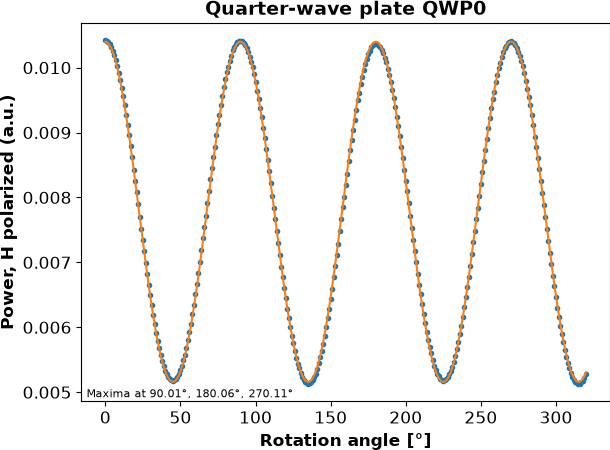

Values plotted in this chart, from the file beside it:
ang, QWP0
0, 0.01042
1, 0.01041
2, 0.0104
3, 0.01036
4, 0.01032
5, 0.01026
6, 0.0102
7, 0.01012
8, 0.01003
9, 0.009922
10, 0.009815
11, 0.009693
12, 0.009568
13, 0.009424
14, 0.009266
15, 0.009116
16, 0.008963
17, 0.008794
18, 0.008621
19, 0.00843
20, 0.008259
21, 0.008079
22, 0.007896
23, 0.007707
24, 0.007518
25, 0.007338
26, 0.007171
27, 0.006997
28, 0.00682
29, 0.006651
30, 0.006491
31, 0.006349
32, 0.006197
33, 0.006052
34, 0.005909
35, 0.005786
36, 0.005678
37, 0.005574
38, 0.005483
39, 0.005398
40, 0.005329
41, 0.005281
42, 0.005234
43, 0.005201
44, 0.005185
45, 0.005174
46, 0.005187
47, 0.005204
48, 0.005236
49, 0.005282
50, 0.005347
51, 0.005412
52, 0.005492
53, 0.005581
54, 0.005687
55, 0.005807
56, 0.005922
57, 0.006054
58, 0.006198
59, 0.006347
... 261 more rows
